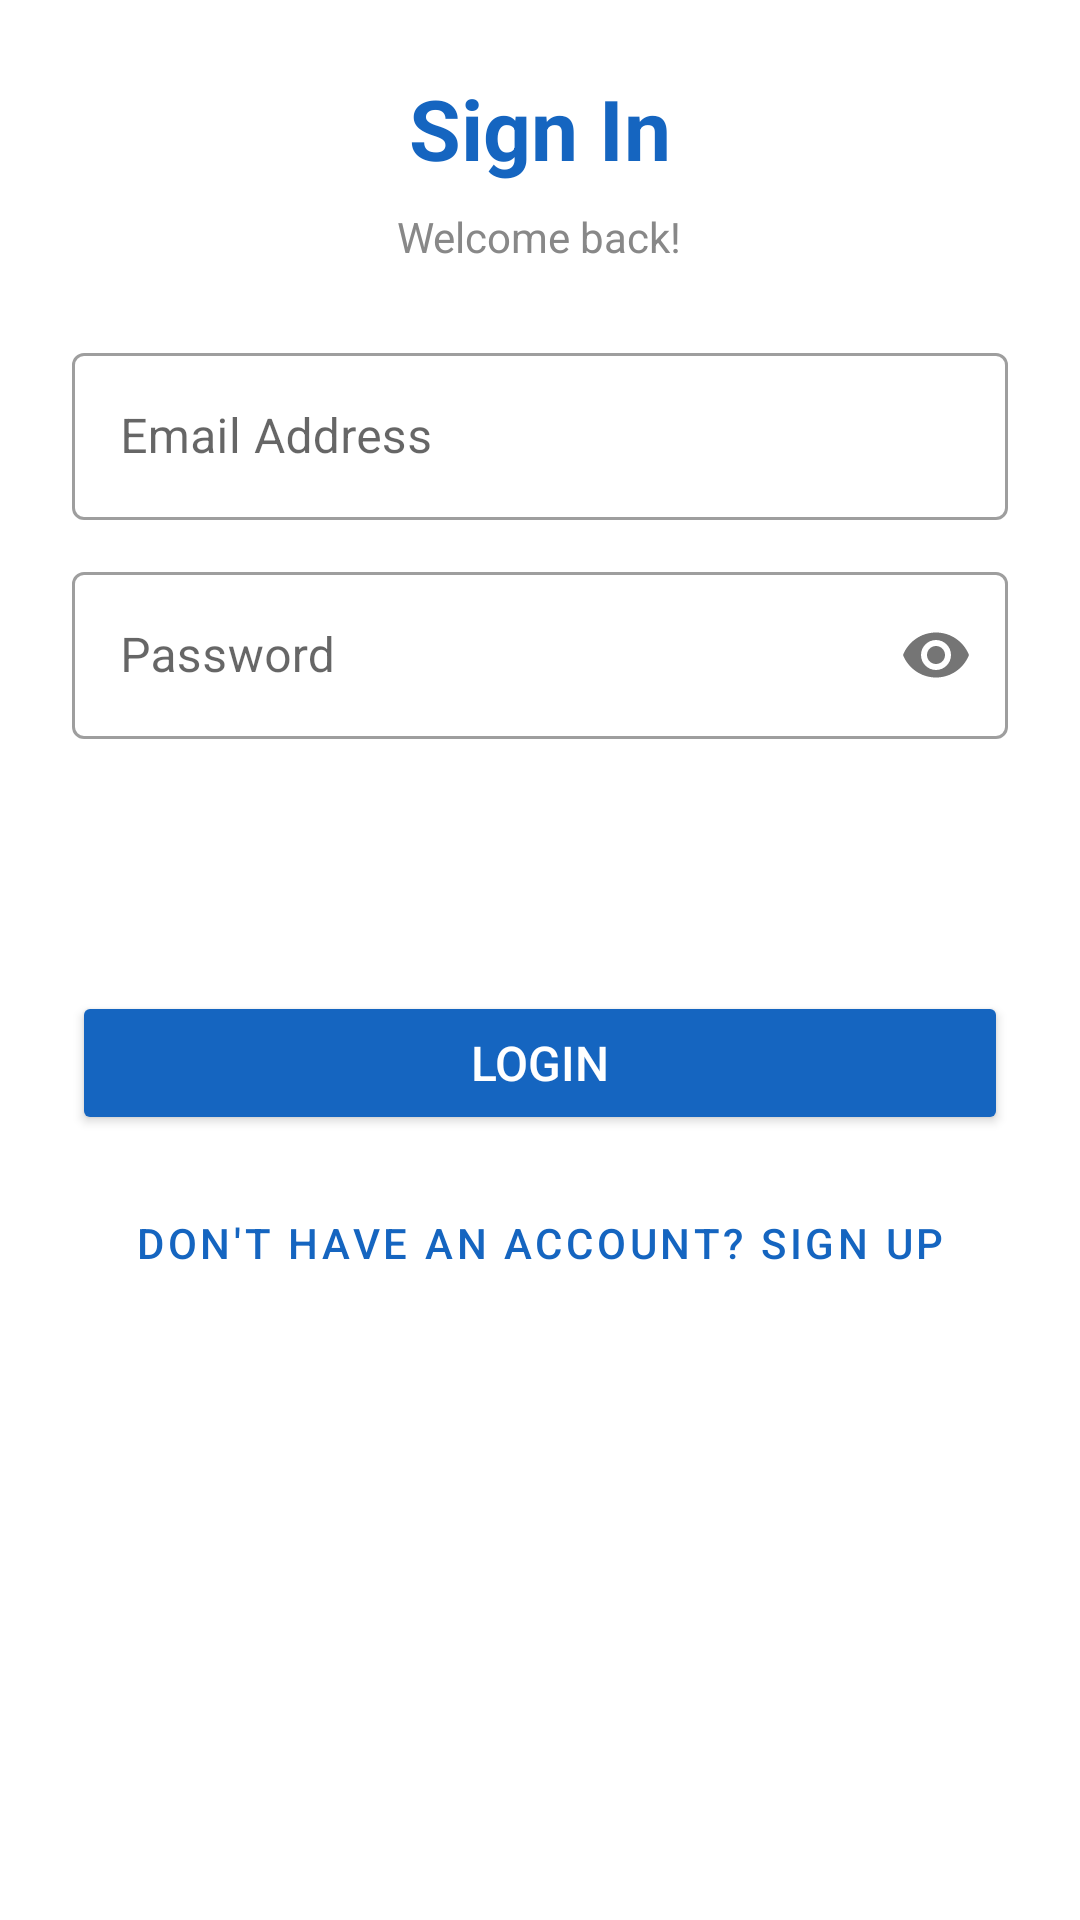

Android layout source for this screen:
<!-- AndroidManifest.xml: application theme Theme.JobPortal -->
<!-- res/layout/activity_login.xml -->
<?xml version="1.0" encoding="utf-8"?>
<ScrollView
    xmlns:android="http://schemas.android.com/apk/res/android"
    android:layout_width="match_parent"
    android:layout_height="match_parent"
    android:background="@color/white">

    <LinearLayout
        android:layout_width="match_parent"
        android:layout_height="wrap_content"
        android:orientation="vertical"
        android:gravity="center_horizontal"
        android:padding="24dp">

        <TextView
            android:layout_width="wrap_content"
            android:layout_height="wrap_content"
            android:text="Sign In"
            android:textSize="28sp"
            android:textStyle="bold"
            android:textColor="@color/colorPrimary"
            android:layout_marginBottom="8dp" />

        <TextView
            android:layout_width="wrap_content"
            android:layout_height="wrap_content"
            android:text="Welcome back!"
            android:textSize="14sp"
            android:textColor="#888888"
            android:layout_marginBottom="24dp" />

        
        <com.google.android.material.textfield.TextInputLayout
            android:layout_width="match_parent"
            android:layout_height="wrap_content"
            android:layout_marginBottom="12dp"
            style="@style/Widget.MaterialComponents.TextInputLayout.OutlinedBox">

            <com.google.android.material.textfield.TextInputEditText
                android:id="@+id/EmailEditTxt"
                android:layout_width="match_parent"
                android:layout_height="wrap_content"
                android:hint="Email Address"
                android:inputType="textEmailAddress"
                android:imeOptions="actionNext" />
        </com.google.android.material.textfield.TextInputLayout>

        
        <com.google.android.material.textfield.TextInputLayout
            android:layout_width="match_parent"
            android:layout_height="wrap_content"
            android:layout_marginBottom="24dp"
            style="@style/Widget.MaterialComponents.TextInputLayout.OutlinedBox"
            app:passwordToggleEnabled="true"
            xmlns:app="http://schemas.android.com/apk/res-auto">

            <com.google.android.material.textfield.TextInputEditText
                android:id="@+id/PasswordEditTxt"
                android:layout_width="match_parent"
                android:layout_height="wrap_content"
                android:hint="Password"
                android:inputType="textPassword"
                android:imeOptions="actionDone" />
        </com.google.android.material.textfield.TextInputLayout>

        
        <ProgressBar
            android:id="@+id/ProgressBar"
            android:layout_width="wrap_content"
            android:layout_height="wrap_content"
            android:layout_marginBottom="12dp"
            android:visibility="invisible" />

        
        <Button
            android:id="@+id/LoginBtn"
            android:layout_width="match_parent"
            android:layout_height="wrap_content"
            android:text="Login"
            android:textSize="16sp"
            android:backgroundTint="@color/colorPrimary"
            android:textColor="@color/white" />

        
        <Button
            android:id="@+id/RegisterBtn"
            android:layout_width="match_parent"
            android:layout_height="wrap_content"
            android:text="Don't have an account? Sign Up"
            android:textSize="14sp"
            android:layout_marginTop="12dp"
            style="@style/Widget.MaterialComponents.Button.TextButton"
            android:textColor="@color/colorPrimary" />

    </LinearLayout>
</ScrollView>
<!-- resources referenced by this layout -->
<resources>
  <color name="colorPrimary">#1565C0</color>
  <color name="white">#FFFFFFFF</color>
  <style name="Theme.JobPortal" parent="Theme.MaterialComponents.Light.NoActionBar">
          
          <item name="colorPrimary">@color/colorPrimary</item>
          <item name="colorPrimaryVariant">@color/colorPrimary</item>
          <item name="colorOnPrimary">@color/white</item>
          
          <item name="colorSecondary">@color/colorAccent</item>
          <item name="colorSecondaryVariant">@color/colorAccent</item>
          <item name="colorOnSecondary">@color/white</item>
          
          <item name="android:statusBarColor">@color/colorPrimary</item>
      </style>
  <color name="colorAccent">#FF4081</color>
</resources>
